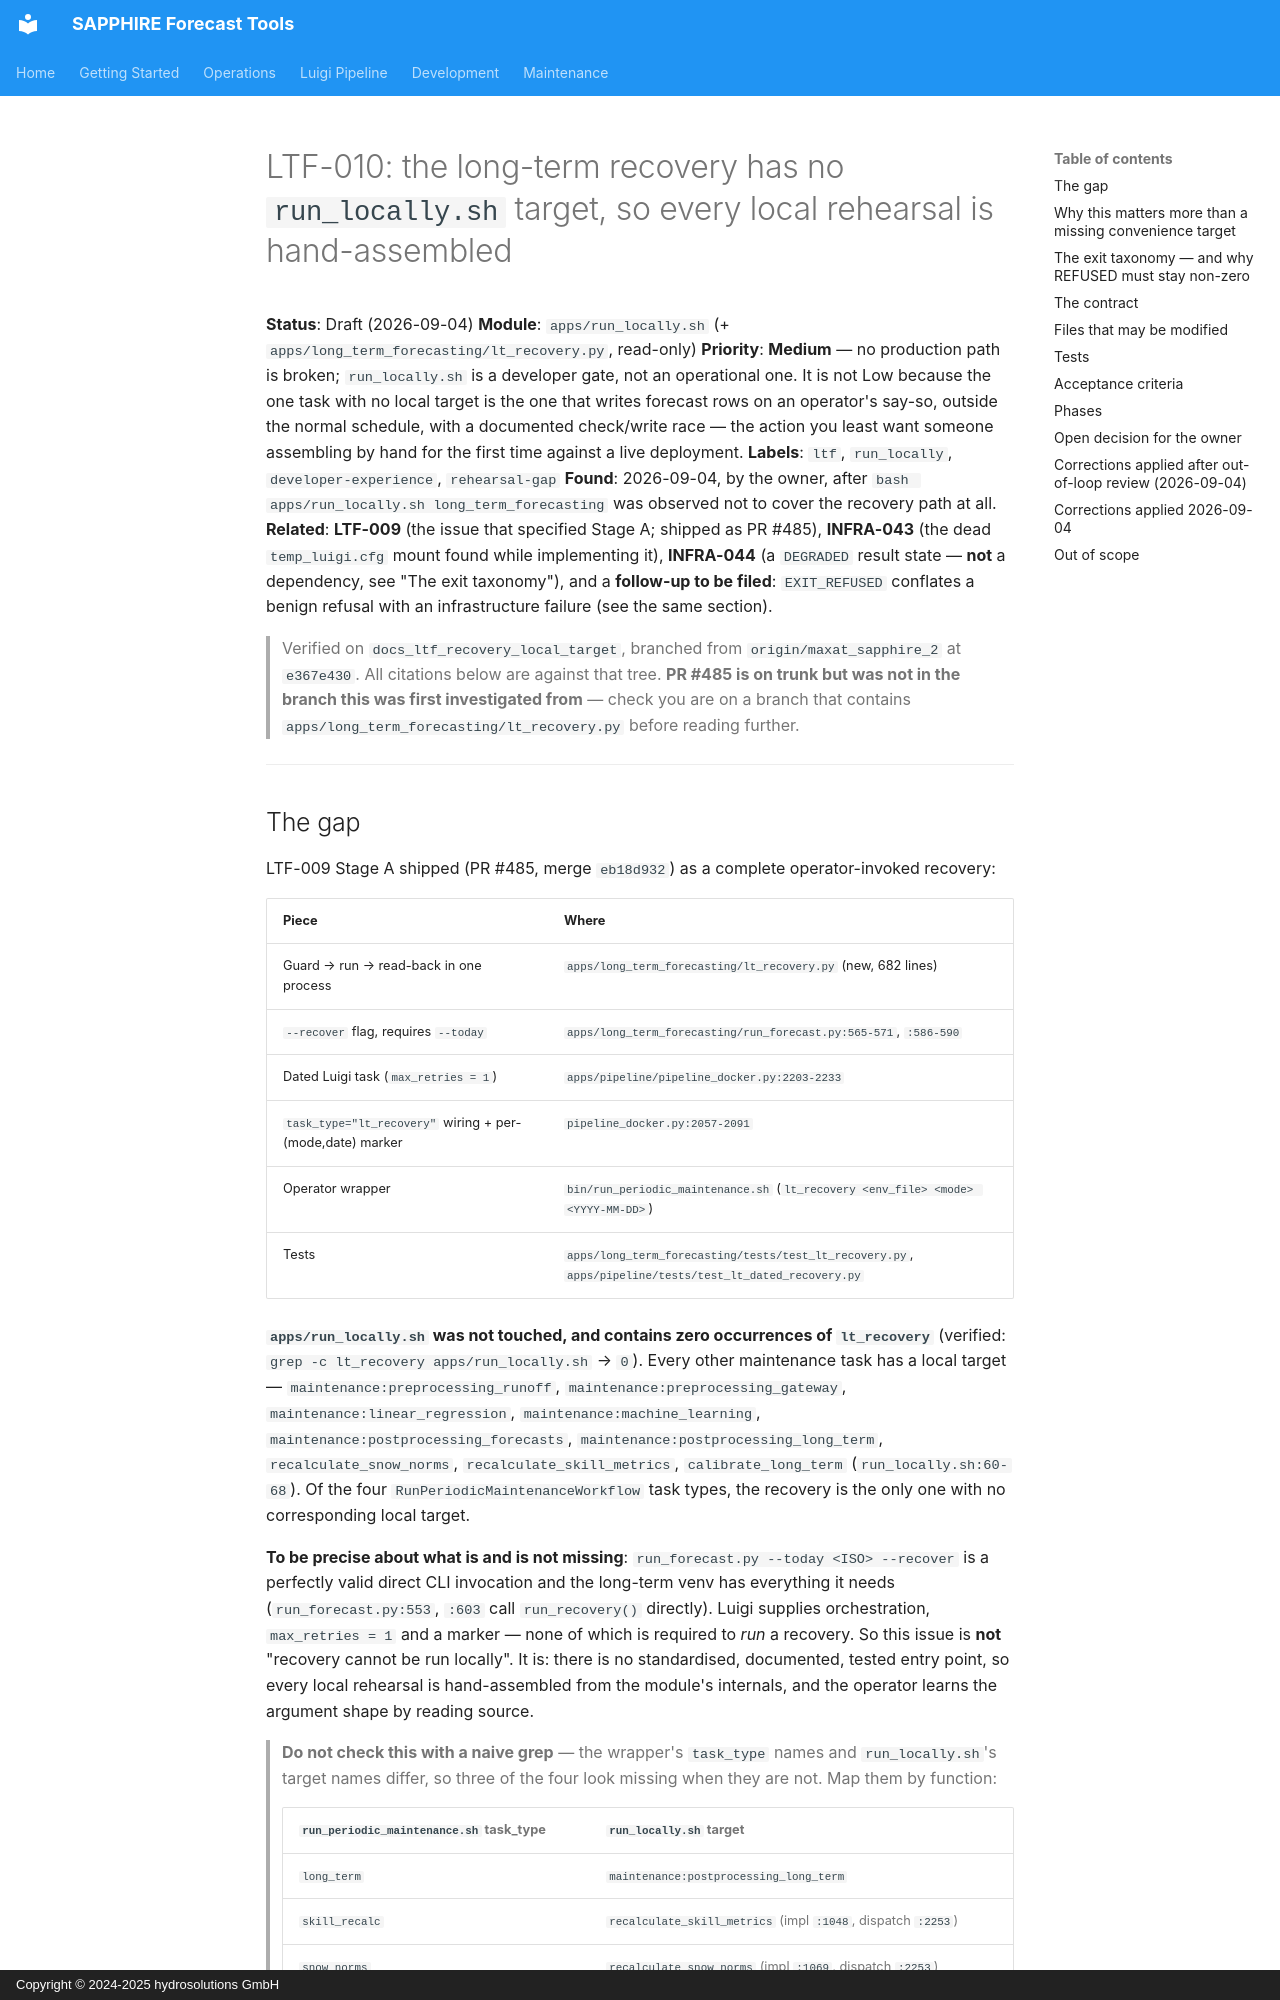

repository: hydrosolutions/SAPPHIRE_Forecast_Tools · page: plans/issues/mid_prio_gi_draft_ltf_recovery_no_run_locally_target/index.html · generator: mkdocs · copyright: Copyright © 2024-2025 hydrosolutions GmbH

# LTF-010: the long-term recovery has no `run_locally.sh` target, so every local rehearsal is hand-assembled

**Status**: Draft (2026-09-04)
**Module**: `apps/run_locally.sh` (+ `apps/long_term_forecasting/lt_recovery.py`, read-only)
**Priority**: **Medium** — no production path is broken; `run_locally.sh` is a developer gate, not an
operational one. It is not Low because the one task with no local target is the one that writes
forecast rows on an operator's say-so, outside the normal schedule, with a documented check/write
race — the action you least want someone assembling by hand for the first time against a live
deployment.
**Labels**: `ltf`, `run_locally`, `developer-experience`, `rehearsal-gap`
**Found**: 2026-09-04, by the owner, after `bash apps/run_locally.sh long_term_forecasting` was
observed not to cover the recovery path at all.
**Related**: **LTF-009** (the issue that specified Stage A; shipped as PR #485), **INFRA-043** (the
dead `temp_luigi.cfg` mount found while implementing it), **INFRA-044** (a `DEGRADED` result state —
**not** a dependency, see "The exit taxonomy"), and a **follow-up to be filed**: `EXIT_REFUSED`
conflates a benign refusal with an infrastructure failure (see the same section).

> Verified on `docs_ltf_recovery_local_target`, branched from `origin/maxat_sapphire_2` at
> `e367e430`. All citations below are against that tree. **PR #485 is on trunk but was not in the
> branch this was first investigated from** — check you are on a branch that contains
> `apps/long_term_forecasting/lt_recovery.py` before reading further.

---

## The gap

LTF-009 Stage A shipped (PR #485, merge `eb18d932`) as a complete operator-invoked recovery:

| Piece | Where |
|---|---|
| Guard → run → read-back in one process | `apps/long_term_forecasting/lt_recovery.py` (new, 682 lines) |
| `--recover` flag, requires `--today` | `apps/long_term_forecasting/run_forecast.py:565-571`, `:586-590` |
| Dated Luigi task (`max_retries = 1`) | `apps/pipeline/pipeline_docker.py:2203-2233` |
| `task_type="lt_recovery"` wiring + per-(mode,date) marker | `pipeline_docker.py:2057-2091` |
| Operator wrapper | `bin/run_periodic_maintenance.sh` (`lt_recovery <env_file> <mode> <YYYY-MM-DD>`) |
| Tests | `apps/long_term_forecasting/tests/test_lt_recovery.py`, `apps/pipeline/tests/test_lt_dated_recovery.py` |

**`apps/run_locally.sh` was not touched, and contains zero occurrences of `lt_recovery`** (verified:
`grep -c lt_recovery apps/run_locally.sh` → `0`). Every other maintenance task has a local target —
`maintenance:preprocessing_runoff`, `maintenance:preprocessing_gateway`,
`maintenance:linear_regression`, `maintenance:machine_learning`,
`maintenance:postprocessing_forecasts`, `maintenance:postprocessing_long_term`,
`recalculate_snow_norms`, `recalculate_skill_metrics`, `calibrate_long_term`
(`run_locally.sh:60-68`). Of the four `RunPeriodicMaintenanceWorkflow` task types, the recovery is
the only one with no corresponding local target.

**To be precise about what is and is not missing**: `run_forecast.py --today <ISO> --recover` is a
perfectly valid direct CLI invocation and the long-term venv has everything it needs
(`run_forecast.py:553`, `:603` call `run_recovery()` directly). Luigi supplies orchestration,
`max_retries = 1` and a marker — none of which is required to *run* a recovery. So this issue is
**not** "recovery cannot be run locally". It is: there is no standardised, documented, tested entry
point, so every local rehearsal is hand-assembled from the module's internals, and the operator
learns the argument shape by reading source.

> **Do not check this with a naive grep** — the wrapper's `task_type` names and `run_locally.sh`'s
> target names differ, so three of the four look missing when they are not. Map them by function:
>
> | `run_periodic_maintenance.sh` task_type | `run_locally.sh` target |
> |---|---|
> | `long_term` | `maintenance:postprocessing_long_term` |
> | `skill_recalc` | `recalculate_skill_metrics` (impl `:1048`, dispatch `:2253`) |
> | `snow_norms` | `recalculate_snow_norms` (impl `:1069`, dispatch `:2253`) |
> | `lt_recovery` | **none** |
>
> `grep -c skill_recalc apps/run_locally.sh` returns `0` and proves nothing.
